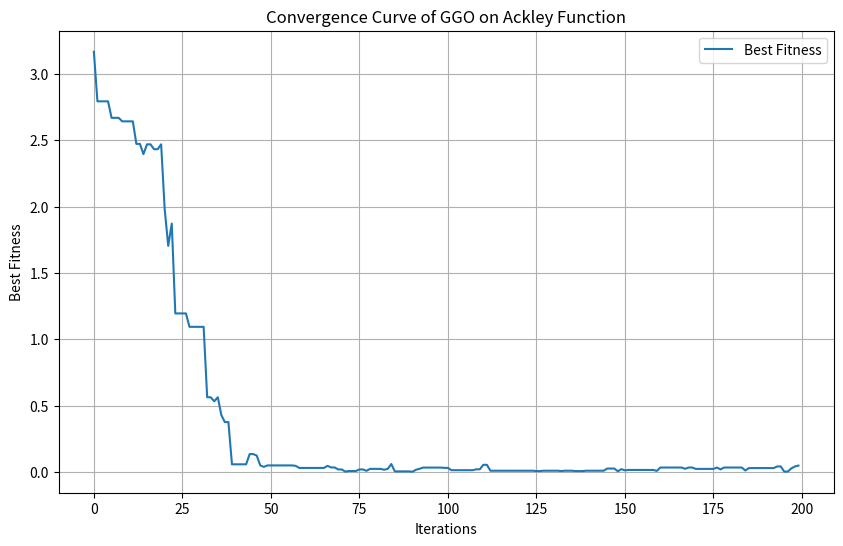

Reproduce this figure in Python.
import numpy as np
import matplotlib.pyplot as plt

# Define the Ackley function
def ackley_function(x):
    a, b, c = 20, 0.2, 2 * np.pi
    d = len(x)
    sum1 = np.sum(x ** 2)
    sum2 = np.sum(np.cos(c * x))
    return -a * np.exp(-b * np.sqrt(sum1 / d)) - np.exp(sum2 / d) + a + np.exp(1)

# Initialize the population
def initialize_population(pop_size, dim, bounds):
    return np.random.uniform(bounds[0], bounds[1], (pop_size, dim))

# Evaluate fitness of the population
def evaluate_population(population):
    return np.array([ackley_function(ind) for ind in population])

# Parent selection using roulette wheel
def roulette_wheel_selection(population, fitness, num_parents):
    fitness = np.max(fitness) - fitness  # Convert to maximization problem
    probabilities = fitness / np.sum(fitness)
    selected_indices = np.random.choice(np.arange(len(population)), size=num_parents, p=probabilities)
    return population[selected_indices]

# Mass add mutation
def mass_add_mutation(population, bounds, mutation_rate=0.1):
    for ind in population:
        if np.random.rand() < mutation_rate:
            ind += np.random.uniform(-0.1, 0.1, size=ind.shape)
            ind = np.clip(ind, bounds[0], bounds[1])
    return population

# Mass loss mutation
def mass_loss_mutation(population, fitness, loss_rate=0.1):
    for i, ind in enumerate(population):
        if np.random.rand() < loss_rate:
            population[i] -= fitness[i] * 0.1
    return population

# Main GGO algorithm
def galaxy_gravity_optimization(bounds, dim, pop_size=200, max_iter=200):
    population = initialize_population(pop_size, dim, bounds)
    fitness = evaluate_population(population)
    best_solutions = []
    best_costs = []

    for iteration in range(max_iter):
        # Select parents
        parents = roulette_wheel_selection(population, fitness, pop_size // 2)
        
        # Apply mutations
        population = mass_add_mutation(parents, bounds)
        population = mass_loss_mutation(population, fitness)

        # Evaluate new population
        fitness = evaluate_population(population)
        
        # Store the best solution
        best_idx = np.argmin(fitness)
        best_solutions.append(population[best_idx].copy())
        best_costs.append(fitness[best_idx])
        
        # Print iteration progress
        print(f"Iteration {iteration + 1}: Best Cost = {fitness[best_idx]}")

    # Plot results
    plt.figure(figsize=(10, 6))
    plt.plot(best_costs, label="Best Fitness")
    plt.title("Convergence Curve of GGO on Ackley Function")
    plt.xlabel("Iterations")
    plt.ylabel("Best Fitness")
    plt.legend()
    plt.grid()
    plt.show()

    return best_solutions, best_costs

# Run GGO on Ackley function
bounds = [-5, 5]  # Bounds for Ackley function
dim = 2           # Dimensionality of the problem
galaxy_gravity_optimization(bounds, dim)
